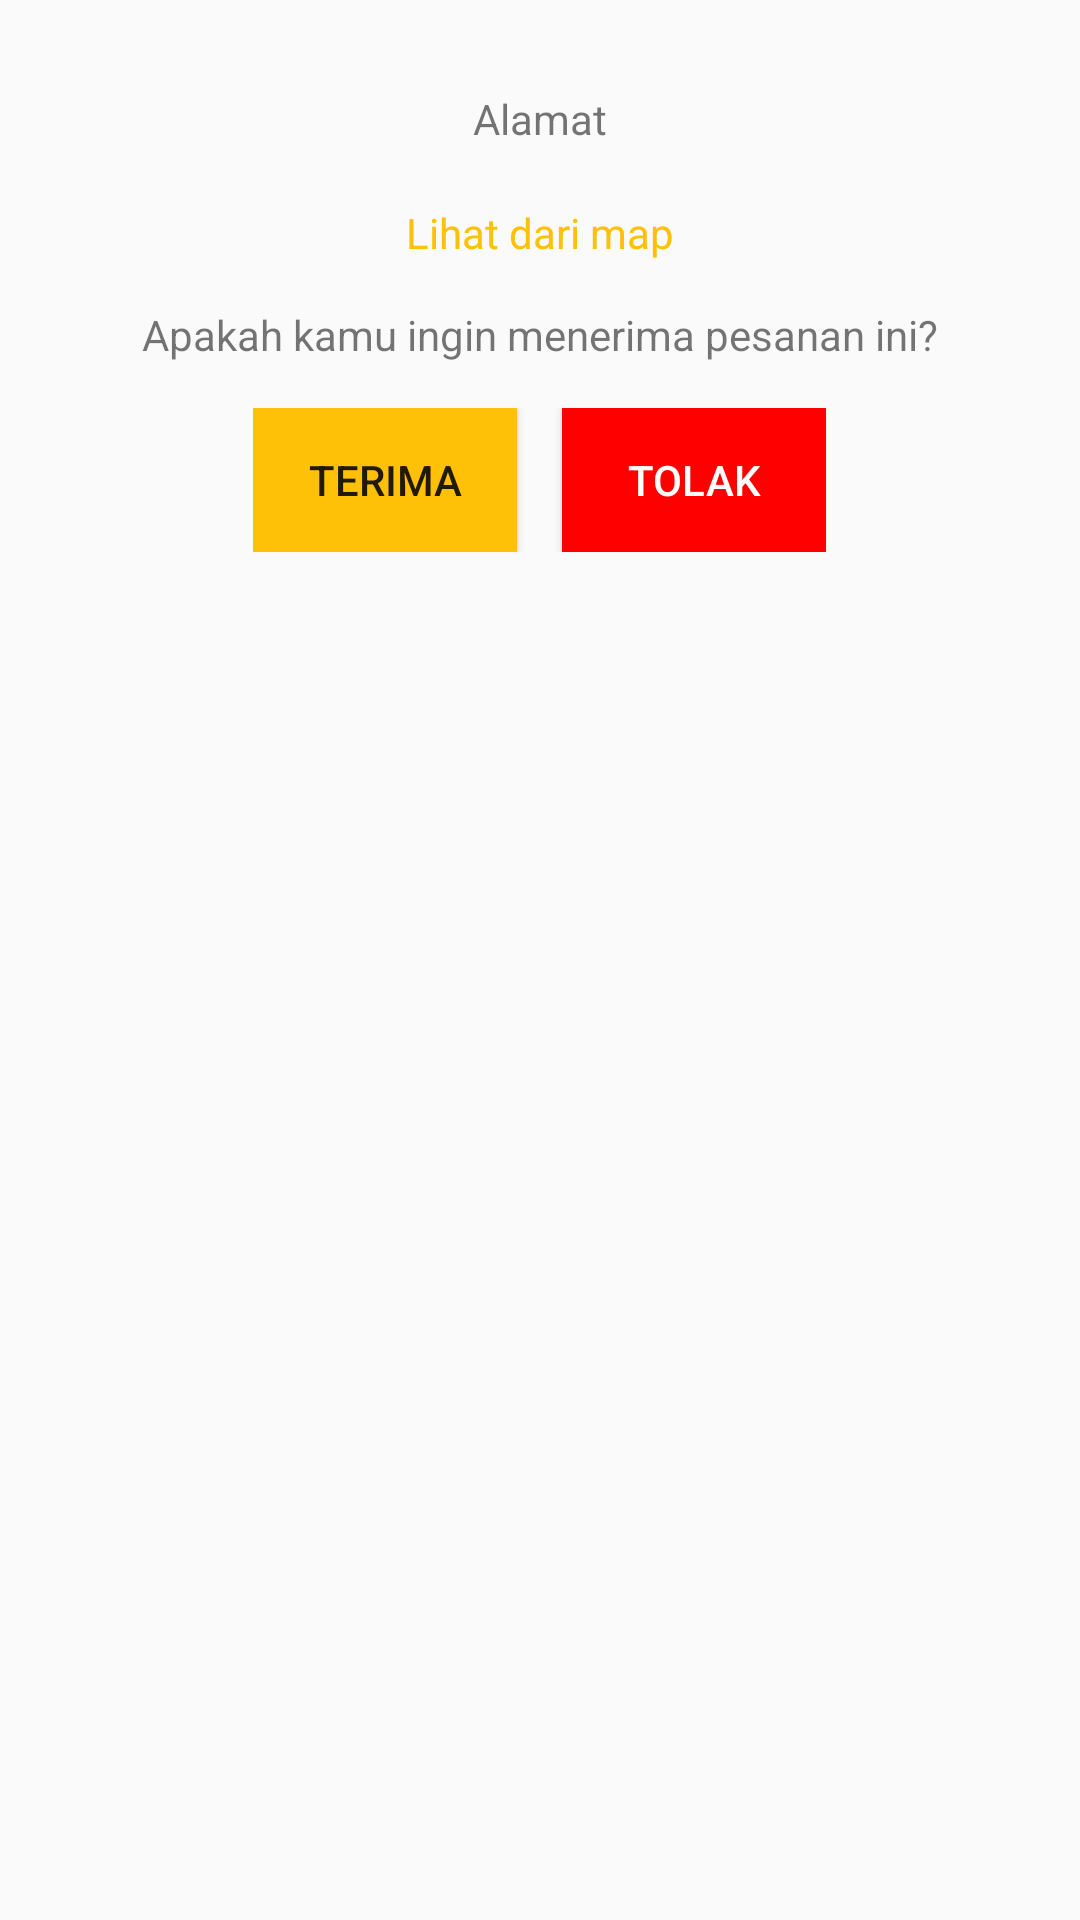

Android layout source for this screen:
<!-- AndroidManifest.xml: application theme AppTheme -->
<!-- res/layout/custom_confirmation_order_dialog.xml -->
<?xml version="1.0" encoding="utf-8"?>
<RelativeLayout
    xmlns:android="http://schemas.android.com/apk/res/android"
    android:layout_width="match_parent"
    android:layout_height="match_parent"
    android:padding="10dp">
    <LinearLayout
        android:layout_width="match_parent"
        android:layout_height="wrap_content"
        android:padding="20dp"
        android:orientation="vertical">
        <TextView
            android:layout_width="match_parent"
            android:layout_height="wrap_content"
            android:gravity="center"
            android:text="Alamat"/>
        <LinearLayout
            android:layout_width="match_parent"
            android:layout_height="wrap_content"
            android:orientation="vertical">
            <TextView
                android:layout_width="250dp"
                android:layout_height="wrap_content"
                android:id="@+id/addressOrderDialog"/>
            <TextView
                android:layout_width="match_parent"
                android:layout_height="wrap_content"
                android:textColor="@color/defaulButton"
                android:layout_marginBottom="15dp"
                android:id="@+id/seeMap"
                android:gravity="center"
                android:clickable="true"
                android:focusable="true"
                android:text="Lihat dari map"/>
        </LinearLayout>
        <TextView
            android:layout_width="match_parent"
            android:layout_height="wrap_content"
            android:gravity="center"
            android:text="Apakah kamu ingin menerima pesanan ini?"/>
        <GridLayout
            android:layout_width="wrap_content"
            android:layout_height="wrap_content"
            android:layout_gravity="center"
            android:layout_marginTop="15dp"
            android:rowCount="2">
            <Button
                android:layout_width="wrap_content"
                android:layout_height="wrap_content"
                android:layout_marginEnd="15dp"
                android:background="@color/defaulButton"
                android:id="@+id/confirmOrderDialog"
                android:text="terima"/>
            <Button
                android:layout_width="wrap_content"
                android:layout_height="wrap_content"
                android:background="@color/cancelButton"
                android:textColor="@color/white"
                android:id="@+id/cancelOrderDialog"
                android:text="tolak"/>
        </GridLayout>
    </LinearLayout>
</RelativeLayout>
<!-- resources referenced by this layout -->
<resources>
  <color name="cancelButton">#FF0000</color>
  <color name="defaulButton">#FFC107</color>
  <color name="white">#FFFFFF</color>
  <style name="AppTheme" parent="Theme.AppCompat.Light.DarkActionBar">
          
          <item name="colorPrimary">#FFC107</item>
          <item name="colorPrimaryDark">#A58787</item>
          <item name="colorAccent">@color/colorAccent</item>
      </style>
  <color name="colorAccent">#D81B60</color>
</resources>
